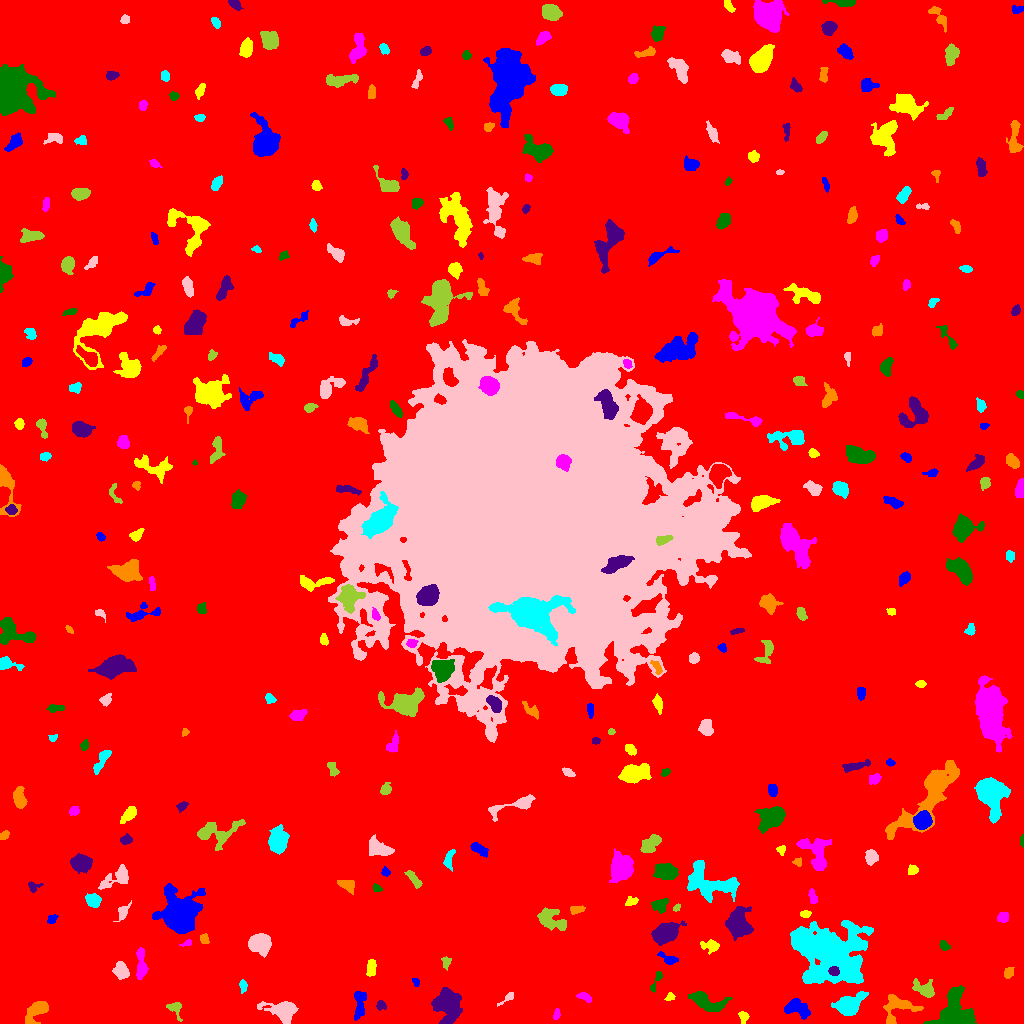

The file beside this chart, header and first rows:
ID, X, Y, A, B, theta, total_flux, mu_max, mu_median, mu_mean, R_fwhm, R_e, R10, R90, x_start, x_end, y_start, y_end, area, greylevel
0, 517.8, 517.8, 307.2, 300.5, -1.223, 1580747, 13.0, 1.0, 1.824, 60.83, 229.8, 86.43, 385.5, 0, 1023, 0, 1023, 866644, 1.824
1, 359.9, 18.29, 7.871, 2.656, 1.472, 856.0, 10.0, 3.0, 3.218, 3.568, 5.202, 1.784, 8.176, 354, 366, 3, 32, 266, 7.218
2, 743.6, 7.442, 2.348, 1.863, -1.311, 120.0, 5.0, 1.0, 1.212, 2.257, 2.394, 0.7979, 3.989, 738, 749, 0, 12, 99, 8.212
3, 556.6, 9.078, 2.901, 1.476, 1.307, 128.0, 4.0, 2.0, 1.829, 3.742, 2.646, 0.9772, 4.068, 553, 560, 4, 15, 70, 7.829
4, 953.8, 8.469, 9.319, 7.884, 1.222, 7795, 46.0, 6.0, 8.768, 4.886, 7.334, 2.394, 13.93, 923, 976, 0, 38, 889, 12.77
5, 380.9, 18.1, 2.413, 2.212, -1.066, 165.0, 4.0, 2.0, 1.919, 4.107, 2.821, 1.128, 4.514, 376, 386, 13, 23, 86, 6.919
6, 37.24, 12.89, 7.21, 3.41, 0.724, 1085, 8.0, 3.0, 3.182, 6.232, 5.47, 2.111, 8.759, 25, 48, 0, 22, 341, 8.182
7, 848.3, 18.27, 6.033, 4.309, 0.4185, 3027, 17.0, 4.0, 6.091, 6.956, 5.944, 2.394, 9.997, 831, 868, 8, 32, 497, 11.09
8, 283.3, 12.74, 7.607, 4.734, -0.2281, 2259, 12.0, 4.0, 4.591, 7.136, 6.308, 2.459, 10.67, 257, 298, 0, 22, 492, 8.591
9, 174.7, 15.08, 4.675, 2.938, -1.005, 262.0, 5.0, 1.0, 1.735, 3.29, 3.432, 1.262, 5.809, 166, 182, 2, 21, 151, 6.735
10, 549.2, 36.67, 12.26, 4.96, 0.7581, 1099, 7.0, 2.0, 2.185, 3.909, 7.069, 2.523, 10.95, 523, 562, 19, 58, 503, 7.185
11, 795.6, 15.09, 6.799, 3.695, -0.2762, 1052, 11.0, 3.0, 3.14, 3.656, 5.441, 1.871, 8.921, 784, 810, 4, 25, 335, 8.14
12, 669.8, 26.53, 2.412, 1.825, 0.4766, 208.0, 6.0, 3.0, 3.152, 3.742, 2.585, 0.9772, 3.909, 664, 675, 23, 31, 66, 9.152
13, 584.1, 26.26, 3.929, 1.781, -0.4425, 161.0, 3.0, 1.0, 1.477, 3.868, 3.241, 1.262, 5.14, 576, 591, 21, 31, 109, 6.477
14, 705.6, 21.77, 9.34, 3.689, -0.3895, 1410, 8.0, 3.0, 3.14, 7.442, 6.077, 2.394, 9.788, 688, 732, 12, 32, 449, 8.14
15, 447.3, 20.77, 7.038, 5.974, -1.367, 5532, 22.0, 5.0, 7.456, 8.253, 7.356, 2.932, 12.5, 431, 462, 0, 36, 742, 11.46
16, 897.7, 15.2, 9.604, 6.901, 0.4623, 1314, 6.0, 3.0, 2.914, 9.08, 6.887, 2.764, 10.66, 883, 923, 0, 29, 451, 6.914
17, 243, 37.98, 3.186, 1.792, -1.472, 132.0, 3.0, 1.0, 1.5, 3.613, 2.932, 1.128, 4.618, 239, 247, 30, 44, 88, 6.5
18, 507.7, 25.83, 4.988, 1.508, 0.6797, 141.0, 4.0, 1.0, 1.549, 3.192, 2.706, 0.9772, 4.754, 497, 513, 17, 31, 91, 6.549
19, 924.7, 34.11, 5.432, 3.141, -0.4145, 936.0, 11.0, 3.0, 3.493, 4.068, 4.652, 1.693, 7.818, 912, 934, 26, 45, 268, 8.493
20, 335.1, 37.94, 3.383, 1.777, 1.501, 147.0, 4.0, 1.0, 1.564, 3.7, 2.932, 1.128, 4.754, 331, 339, 30, 44, 94, 6.564
21, 415.7, 41.81, 2.26, 1.533, -1.073, 130.0, 6.0, 2.0, 2.281, 2.585, 2.185, 0.7979, 3.568, 412, 419, 37, 45, 57, 7.281
22, 371.1, 55.34, 4.175, 2.085, 1.443, 395.0, 5.0, 3.0, 2.633, 5.262, 3.827, 1.493, 5.781, 366, 376, 47, 64, 150, 7.633
23, 140.9, 59.08, 8.961, 2.275, -1.547, 498.0, 4.0, 2.0, 1.879, 7.203, 5.078, 2.034, 7.959, 136, 148, 44, 76, 265, 6.879
24, 655.9, 41.74, 6.72, 1.649, 1.162, 332.0, 6.0, 3.0, 3.018, 4.549, 3.432, 1.382, 5.293, 650, 662, 31, 52, 110, 9.018
25, 833.6, 52.52, 2.539, 2.158, -0.3176, 327.0, 7.0, 3.0, 3.442, 3.7, 2.985, 1.262, 4.652, 828, 839, 48, 57, 95, 26.44
26, 1009, 50.78, 2.961, 2.13, 1.101, 230.0, 4.0, 2.0, 2.255, 4.72, 3.241, 1.262, 4.951, 1004, 1014, 45, 56, 102, 7.255
27, 831.1, 69.81, 16.24, 12.75, -0.4812, 30034, 43.0, 7.0, 9.636, 9.608, 14.43, 4.983, 25.41, 790, 873, 40, 103, 3117, 13.64
28, 121, 52.63, 3.811, 3.075, -0.8642, 816.0, 9.0, 3.0, 3.659, 4.983, 4.26, 1.693, 6.91, 112, 129, 44, 62, 223, 8.659
29, 445.8, 61.09, 3.206, 1.987, 1.54, 145.0, 3.0, 2.0, 1.576, 3.949, 3.038, 1.128, 4.652, 441, 451, 53, 67, 92, 6.576
30, 296.6, 64.33, 11.49, 6.933, -0.2364, 2173, 10.0, 3.0, 3.323, 6.232, 7.777, 2.821, 12.83, 278, 327, 46, 78, 654, 7.323
31, 668.4, 64.52, 5.309, 2.308, -0.4118, 255.0, 4.0, 2.0, 1.759, 5.078, 3.909, 1.382, 6.129, 657, 678, 59, 72, 145, 6.759
32, 711, 77.59, 4.312, 2.807, -0.1293, 567.0, 9.0, 3.0, 3.222, 3.568, 3.909, 1.382, 6.482, 700, 719, 69, 84, 176, 8.222
33, 187.8, 80.58, 3.213, 1.255, 0.328, 125.0, 6.0, 1.0, 2.083, 2.257, 1.954, 0.7979, 3.7, 179, 191, 77, 84, 60, 7.083
34, 943.9, 78.08, 2.885, 1.906, -0.7647, 178.0, 5.0, 2.0, 1.978, 2.985, 2.877, 0.9772, 4.652, 939, 950, 73, 83, 90, 6.978
35, 665.4, 90.37, 5.8, 3.887, 0.4441, 6145, 39.0, 9.0, 12.36, 6.206, 5.836, 2.326, 9.837, 651, 686, 78, 103, 497, 17.36
36, 204.1, 83.87, 2.525, 1.97, -1.344, 259.0, 7.0, 3.0, 3.047, 3.29, 2.764, 1.128, 4.37, 200, 209, 80, 90, 85, 10.05
37, 800.8, 83.77, 3.411, 3.072, -0.04943, 4838, 57.0, 20.0, 22.4, 4.72, 4.107, 1.693, 6.652, 793, 810, 76, 91, 216, 46.4
38, 260.1, 79.9, 4.852, 4.381, -0.2375, 4343, 28.0, 9.0, 10.52, 6.531, 5.809, 2.257, 9.441, 248, 271, 66, 90, 413, 15.52
39, 549.7, 104.2, 7.805, 4.372, -0.4393, 1454, 12.0, 3.0, 3.47, 4.72, 6.103, 2.111, 10.22, 537, 566, 93, 116, 419, 7.47
40, 594.1, 97.01, 3.586, 1.823, -0.7054, 150.0, 3.0, 1.0, 1.531, 3.827, 3.09, 1.128, 4.853, 586, 600, 91, 102, 98, 6.531
41, 52.26, 105, 2.532, 1.88, 0.45, 160.0, 4.0, 2.0, 1.951, 4.107, 2.646, 0.9772, 4.222, 47, 58, 100, 109, 82, 6.951
42, 805.1, 109.7, 2.754, 1.477, 0.009565, 189.0, 5.0, 3.0, 2.52, 3.523, 2.585, 0.9772, 3.909, 800, 811, 106, 113, 75, 9.52
43, 1003, 106.4, 2.545, 2.336, 0.7471, 316.0, 6.0, 2.0, 2.796, 4.222, 3.09, 1.262, 4.853, 997, 1008, 101, 111, 113, 7.796
44, 660.6, 118.8, 4.111, 3.056, 0.4006, 424.0, 5.0, 2.0, 2.292, 4.886, 4.184, 1.596, 6.628, 651, 668, 110, 125, 185, 8.292
45, 737.7, 99.22, 5.803, 4.785, -1.468, 7516, 44.0, 8.0, 12.55, 6.308, 6.077, 2.394, 10.78, 725, 753, 83, 117, 599, 17.55
46, 576.5, 113.8, 3.757, 1.782, 0.1556, 279.0, 5.0, 3.0, 2.56, 4.297, 3.241, 1.262, 4.951, 570, 585, 109, 118, 109, 8.56
47, 93.16, 123, 3.514, 3.004, -0.5194, 962.0, 11.0, 5.0, 5.144, 4.918, 4.146, 1.693, 6.604, 85, 101, 116, 130, 187, 9.144
48, 122.7, 111.3, 4.033, 2.242, 1.094, 435.0, 8.0, 3.0, 3.085, 3.949, 3.385, 1.262, 5.585, 113, 131, 102, 123, 141, 8.085
49, 676.5, 115.7, 2.161, 1.448, 0.8593, 93.0, 3.0, 2.0, 1.86, 3.241, 2.326, 0.9772, 3.478, 673, 680, 112, 120, 50, 7.86
50, 238.5, 116.4, 3.273, 2.475, 0.5404, 470.0, 7.0, 3.0, 3.241, 4.583, 3.613, 1.493, 5.67, 232, 246, 111, 123, 145, 8.241
51, 179.2, 107.1, 7.146, 6.898, 1.43, 36047, 150.0, 8.0, 25.49, 7.024, 7.527, 2.821, 14.06, 152, 205, 90, 140, 1414, 29.49
52, 631.6, 122, 3.102, 2.034, 0.347, 192.0, 4.0, 2.0, 1.959, 4.478, 3.09, 1.128, 4.754, 625, 638, 118, 127, 98, 6.959
53, 812.4, 126.4, 3.99, 1.885, -1.357, 161.0, 3.0, 1.0, 1.491, 4.068, 3.478, 1.382, 5.293, 808, 817, 120, 135, 108, 6.491
54, 376.3, 135.4, 2.172, 1.768, -0.5205, 122.0, 4.0, 2.0, 1.877, 3.432, 2.394, 0.9772, 3.868, 373, 382, 132, 140, 65, 6.877
55, 32.99, 137.4, 3.29, 2.391, -0.000855, 137.0, 4.0, 1.0, 1.398, 3.29, 2.877, 1.128, 4.82, 28, 43, 131, 142, 98, 6.398
56, 347.1, 138.9, 4.695, 2.779, -0.4576, 272.0, 3.0, 2.0, 1.572, 5.781, 4.514, 1.784, 6.507, 337, 354, 129, 143, 173, 6.572
57, 712.5, 140, 14.96, 7.449, -0.2804, 3472, 12.0, 3.0, 3.705, 6.507, 9.39, 3.241, 15.25, 687, 739, 121, 163, 937, 7.705
58, 117, 146.1, 9.291, 3.768, 0.5269, 1005, 7.0, 3.0, 2.888, 5.528, 5.781, 2.185, 9.202, 98, 128, 134, 159, 348, 7.888
59, 414.2, 143.8, 5.611, 1.923, -0.8807, 504.0, 7.0, 3.0, 3.273, 4.72, 4.068, 1.596, 6.155, 404, 422, 135, 153, 154, 7.273
... 306 more rows
